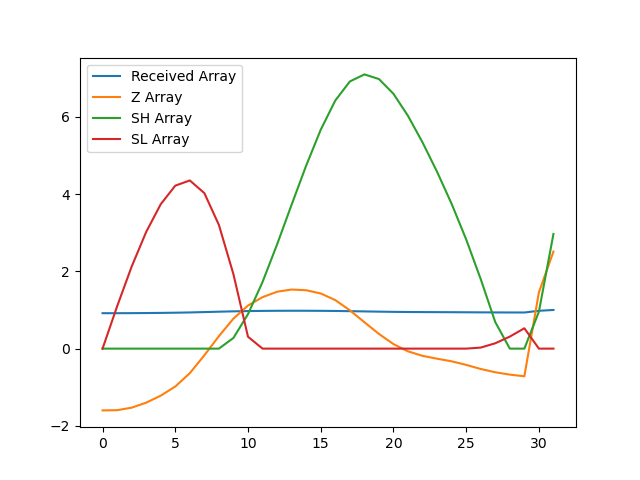

Source data for this figure (header and first rows):
, index, year, val, Received Array, Z Array, SH Array, SL Array
0, 2306, 1990, 10149, 0.9165, -1.598, 0.0, 0.0
1, 2309, 1991, 10150, 0.9166, -1.593, 0.0, 1.093
2, 2312, 1992, 10165, 0.9179, -1.528, 0.0, 2.121
3, 2315, 1993, 10194, 0.9206, -1.398, 0.0, 3.019
4, 2318, 1994, 10235, 0.9242, -1.217, 0.0, 3.736
5, 2321, 1995, 10288, 0.929, -0.9803, 0.0, 4.216
6, 2324, 1996, 10366, 0.9361, -0.6347, 0.0, 4.351
7, 2327, 1997, 10470, 0.9455, -0.172, 0.0, 4.023
8, 2330, 1998, 10581, 0.9555, 0.3229, 0.0, 3.2
9, 2333, 1999, 10683, 0.9648, 0.777, 0.277, 1.923
10, 2336, 2000, 10760, 0.9716, 1.115, 0.8923, 0.3074
11, 2339, 2001, 10808, 0.976, 1.332, 1.724, 0.0
12, 2342, 2002, 10840, 0.9789, 1.472, 2.696, 0.0
13, 2345, 2003, 10853, 0.98, 1.529, 3.725, 0.0
14, 2348, 2004, 10848, 0.9796, 1.51, 4.736, 0.0
15, 2351, 2005, 10830, 0.978, 1.427, 5.663, 0.0
16, 2354, 2006, 10791, 0.9745, 1.256, 6.418, 0.0
17, 2357, 2007, 10732, 0.9691, 0.9924, 6.911, 0.0
18, 2360, 2008, 10662, 0.9629, 0.6838, 7.095, 0.0
19, 2363, 2009, 10594, 0.9567, 0.3805, 6.975, 0.0
20, 2366, 2010, 10535, 0.9513, 0.1173, 6.592, 0.0
21, 2369, 2011, 10493, 0.9475, -0.07066, 6.022, 0.0
22, 2372, 2012, 10467, 0.9452, -0.1869, 5.335, 0.0
23, 2375, 2013, 10450, 0.9437, -0.2609, 4.574, 0.0
24, 2378, 2014, 10435, 0.9423, -0.3285, 3.745, 0.0
25, 2381, 2015, 10414, 0.9404, -0.4207, 2.825, 0.0
26, 2384, 2016, 10390, 0.9383, -0.5268, 1.798, 0.02682
27, 2387, 2017, 10371, 0.9365, -0.6117, 0.6862, 0.1385
28, 2390, 2018, 10357, 0.9353, -0.6726, 0.0, 0.3111
29, 2393, 2019, 10348, 0.9344, -0.7156, 0.0, 0.5267
30, 2396, 2020, 10836, 0.9785, 1.456, 0.9556, 0.0
31, 2399, 2021, 11074, 1.0, 2.512, 2.967, 0.0
